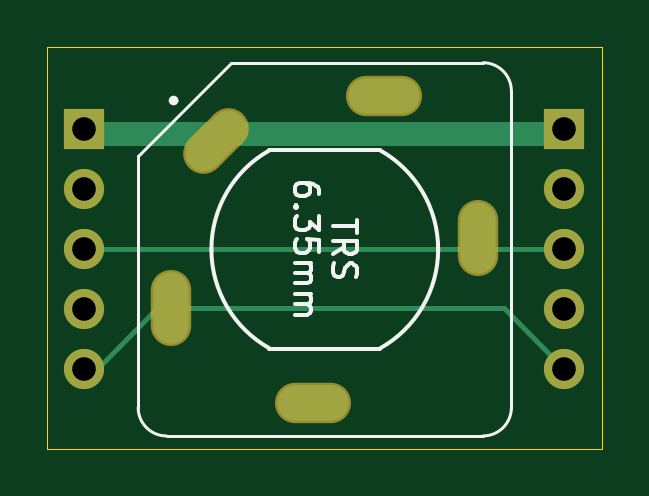
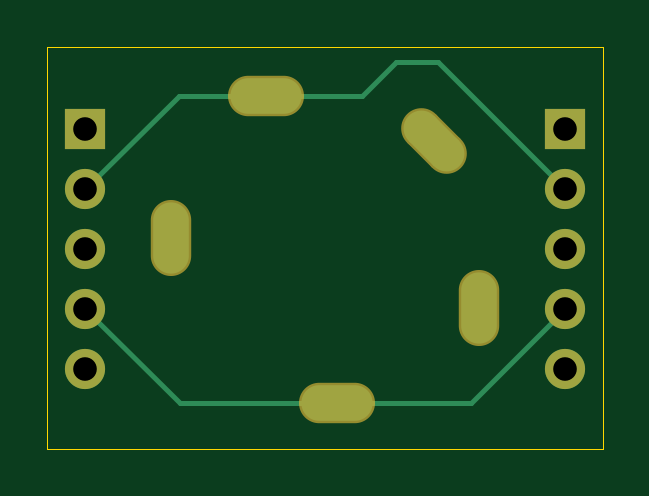
Circuit board: 10 layer files. Board 23.5 x 17.0 mm.
- bottom_copper: BB_TRS_635-B_Cu.gbl (2870 bytes)
- bottom_mask: BB_TRS_635-B_Mask.gbs (1479 bytes)
- paste: BB_TRS_635-B_Paste.gbp (452 bytes)
- outline: BB_TRS_635-Edge_Cuts.gm1 (602 bytes)
- top_copper: BB_TRS_635-F_Cu.gtl (3192 bytes)
- top_mask: BB_TRS_635-F_Mask.gts (1479 bytes)
- paste: BB_TRS_635-F_Paste.gtp (452 bytes)
- top_silk: BB_TRS_635-F_Silkscreen.gto (8080 bytes)
- drill: BB_TRS_635-NPTH.drl (264 bytes)
- drill: BB_TRS_635-PTH.drl (687 bytes)

=== bottom_copper: BB_TRS_635-B_Cu.gbl ===
%TF.GenerationSoftware,KiCad,Pcbnew,10.0.1*%
%TF.CreationDate,2026-06-24T22:20:16+02:00*%
%TF.ProjectId,BB_TRS_635,42425f54-5253-45f3-9633-352e6b696361,1*%
%TF.SameCoordinates,Original*%
%TF.FileFunction,Copper,L2,Bot*%
%TF.FilePolarity,Positive*%
%FSLAX46Y46*%
G04 Gerber Fmt 4.6, Leading zero omitted, Abs format (unit mm)*
G04 Created by KiCad (PCBNEW 10.0.1) date 2026-06-24 22:20:16*
%MOMM*%
%LPD*%
G01*
G04 APERTURE LIST*
G04 Aperture macros list*
%AMHorizOval*
0 Thick line with rounded ends*
0 $1 width*
0 $2 $3 position (X,Y) of the first rounded end (center of the circle)*
0 $4 $5 position (X,Y) of the second rounded end (center of the circle)*
0 Add line between two ends*
20,1,$1,$2,$3,$4,$5,0*
0 Add two circle primitives to create the rounded ends*
1,1,$1,$2,$3*
1,1,$1,$4,$5*%
G04 Aperture macros list end*
%TA.AperFunction,ComponentPad*%
%ADD10O,3.016000X1.508000*%
%TD*%
%TA.AperFunction,ComponentPad*%
%ADD11O,1.508000X3.016000*%
%TD*%
%TA.AperFunction,ComponentPad*%
%ADD12HorizOval,1.508000X0.533159X0.533159X-0.533159X-0.533159X0*%
%TD*%
%TA.AperFunction,ComponentPad*%
%ADD13R,1.700000X1.700000*%
%TD*%
%TA.AperFunction,ComponentPad*%
%ADD14C,1.700000*%
%TD*%
%TA.AperFunction,Conductor*%
%ADD15C,0.200000*%
%TD*%
G04 APERTURE END LIST*
D10*
%TO.P,J3,R,4_R*%
%TO.N,Net-(J1-Pin_4)*%
X54600000Y-41600000D03*
D11*
%TO.P,J3,RN,5_RN*%
%TO.N,Net-(J1-Pin_5)*%
X48600000Y-37600000D03*
D12*
%TO.P,J3,S,1_S*%
%TO.N,Net-(J1-Pin_1)*%
X50504000Y-30504000D03*
D11*
%TO.P,J3,T,3_T*%
%TO.N,Net-(J1-Pin_3)*%
X61600000Y-34600000D03*
D10*
%TO.P,J3,TN,2_TN*%
%TO.N,Net-(J1-Pin_2)*%
X57600000Y-28600000D03*
%TD*%
D13*
%TO.P,J1,1,Pin_1_1*%
%TO.N,Net-(J1-Pin_1)*%
X44920000Y-30000000D03*
D14*
%TO.P,J1,2,Pin_2_2*%
%TO.N,Net-(J1-Pin_2)*%
X44920000Y-32540000D03*
%TO.P,J1,3,Pin_3_3*%
%TO.N,Net-(J1-Pin_3)*%
X44920000Y-35080000D03*
%TO.P,J1,4,Pin_4_4*%
%TO.N,Net-(J1-Pin_4)*%
X44920000Y-37620000D03*
%TO.P,J1,5,Pin_5_5*%
%TO.N,Net-(J1-Pin_5)*%
X44920000Y-40160000D03*
%TD*%
D13*
%TO.P,J2,1,Pin_1_1*%
%TO.N,Net-(J1-Pin_1)*%
X65240000Y-30000000D03*
D14*
%TO.P,J2,2,Pin_2_2*%
%TO.N,Net-(J1-Pin_2)*%
X65240000Y-32540000D03*
%TO.P,J2,3,Pin_3_3*%
%TO.N,Net-(J1-Pin_3)*%
X65240000Y-35080000D03*
%TO.P,J2,4,Pin_4_4*%
%TO.N,Net-(J1-Pin_4)*%
X65240000Y-37620000D03*
%TO.P,J2,5,Pin_5_5*%
%TO.N,Net-(J1-Pin_5)*%
X65240000Y-40160000D03*
%TD*%
%TO.N,Net-(J1-Pin_4)*%
D15*
X54600000Y-41600000D02*
X61260000Y-41600000D01*
X61260000Y-41600000D02*
X65240000Y-37620000D01*
X48900000Y-41600000D02*
X54600000Y-41600000D01*
X44920000Y-37620000D02*
X48900000Y-41600000D01*
%TO.N,Net-(J1-Pin_2)*%
X61300000Y-28600000D02*
X65240000Y-32540000D01*
X57600000Y-28600000D02*
X61300000Y-28600000D01*
X53550000Y-28600000D02*
X57600000Y-28600000D01*
X52100000Y-27150000D02*
X53550000Y-28600000D01*
X50310000Y-27150000D02*
X52100000Y-27150000D01*
X44920000Y-32540000D02*
X50310000Y-27150000D01*
%TD*%
M02*

=== bottom_mask: BB_TRS_635-B_Mask.gbs (1479 bytes, source withheld) ===
=== paste: BB_TRS_635-B_Paste.gbp ===
%TF.GenerationSoftware,KiCad,Pcbnew,10.0.1*%
%TF.CreationDate,2026-06-24T22:20:16+02:00*%
%TF.ProjectId,BB_TRS_635,42425f54-5253-45f3-9633-352e6b696361,1*%
%TF.SameCoordinates,Original*%
%TF.FileFunction,Paste,Bot*%
%TF.FilePolarity,Positive*%
%FSLAX46Y46*%
G04 Gerber Fmt 4.6, Leading zero omitted, Abs format (unit mm)*
G04 Created by KiCad (PCBNEW 10.0.1) date 2026-06-24 22:20:16*
%MOMM*%
%LPD*%
G01*
G04 APERTURE LIST*
G04 APERTURE END LIST*
M02*

=== outline: BB_TRS_635-Edge_Cuts.gm1 ===
%TF.GenerationSoftware,KiCad,Pcbnew,10.0.1*%
%TF.CreationDate,2026-06-24T22:20:16+02:00*%
%TF.ProjectId,BB_TRS_635,42425f54-5253-45f3-9633-352e6b696361,1*%
%TF.SameCoordinates,Original*%
%TF.FileFunction,Profile,NP*%
%FSLAX46Y46*%
G04 Gerber Fmt 4.6, Leading zero omitted, Abs format (unit mm)*
G04 Created by KiCad (PCBNEW 10.0.1) date 2026-06-24 22:20:16*
%MOMM*%
%LPD*%
G01*
G04 APERTURE LIST*
%TA.AperFunction,Profile*%
%ADD10C,0.050000*%
%TD*%
G04 APERTURE END LIST*
D10*
X43350000Y-26550000D02*
X66850000Y-26550000D01*
X66850000Y-43550000D01*
X43350000Y-43550000D01*
X43350000Y-26550000D01*
M02*

=== top_copper: BB_TRS_635-F_Cu.gtl ===
%TF.GenerationSoftware,KiCad,Pcbnew,10.0.1*%
%TF.CreationDate,2026-06-24T22:20:16+02:00*%
%TF.ProjectId,BB_TRS_635,42425f54-5253-45f3-9633-352e6b696361,1*%
%TF.SameCoordinates,Original*%
%TF.FileFunction,Copper,L1,Top*%
%TF.FilePolarity,Positive*%
%FSLAX46Y46*%
G04 Gerber Fmt 4.6, Leading zero omitted, Abs format (unit mm)*
G04 Created by KiCad (PCBNEW 10.0.1) date 2026-06-24 22:20:16*
%MOMM*%
%LPD*%
G01*
G04 APERTURE LIST*
G04 Aperture macros list*
%AMHorizOval*
0 Thick line with rounded ends*
0 $1 width*
0 $2 $3 position (X,Y) of the first rounded end (center of the circle)*
0 $4 $5 position (X,Y) of the second rounded end (center of the circle)*
0 Add line between two ends*
20,1,$1,$2,$3,$4,$5,0*
0 Add two circle primitives to create the rounded ends*
1,1,$1,$2,$3*
1,1,$1,$4,$5*%
G04 Aperture macros list end*
%TA.AperFunction,ComponentPad*%
%ADD10O,3.016000X1.508000*%
%TD*%
%TA.AperFunction,ComponentPad*%
%ADD11O,1.508000X3.016000*%
%TD*%
%TA.AperFunction,ComponentPad*%
%ADD12HorizOval,1.508000X0.533159X0.533159X-0.533159X-0.533159X0*%
%TD*%
%TA.AperFunction,ComponentPad*%
%ADD13R,1.700000X1.700000*%
%TD*%
%TA.AperFunction,ComponentPad*%
%ADD14C,1.700000*%
%TD*%
%TA.AperFunction,Conductor*%
%ADD15C,1.000000*%
%TD*%
%TA.AperFunction,Conductor*%
%ADD16C,0.200000*%
%TD*%
G04 APERTURE END LIST*
D10*
%TO.P,J3,R,4_R*%
%TO.N,Net-(J1-Pin_4)*%
X54600000Y-41600000D03*
D11*
%TO.P,J3,RN,5_RN*%
%TO.N,Net-(J1-Pin_5)*%
X48600000Y-37600000D03*
D12*
%TO.P,J3,S,1_S*%
%TO.N,Net-(J1-Pin_1)*%
X50504000Y-30504000D03*
D11*
%TO.P,J3,T,3_T*%
%TO.N,Net-(J1-Pin_3)*%
X61600000Y-34600000D03*
D10*
%TO.P,J3,TN,2_TN*%
%TO.N,Net-(J1-Pin_2)*%
X57600000Y-28600000D03*
%TD*%
D13*
%TO.P,J1,1,Pin_1_1*%
%TO.N,Net-(J1-Pin_1)*%
X44920000Y-30000000D03*
D14*
%TO.P,J1,2,Pin_2_2*%
%TO.N,Net-(J1-Pin_2)*%
X44920000Y-32540000D03*
%TO.P,J1,3,Pin_3_3*%
%TO.N,Net-(J1-Pin_3)*%
X44920000Y-35080000D03*
%TO.P,J1,4,Pin_4_4*%
%TO.N,Net-(J1-Pin_4)*%
X44920000Y-37620000D03*
%TO.P,J1,5,Pin_5_5*%
%TO.N,Net-(J1-Pin_5)*%
X44920000Y-40160000D03*
%TD*%
D13*
%TO.P,J2,1,Pin_1_1*%
%TO.N,Net-(J1-Pin_1)*%
X65240000Y-30000000D03*
D14*
%TO.P,J2,2,Pin_2_2*%
%TO.N,Net-(J1-Pin_2)*%
X65240000Y-32540000D03*
%TO.P,J2,3,Pin_3_3*%
%TO.N,Net-(J1-Pin_3)*%
X65240000Y-35080000D03*
%TO.P,J2,4,Pin_4_4*%
%TO.N,Net-(J1-Pin_4)*%
X65240000Y-37620000D03*
%TO.P,J2,5,Pin_5_5*%
%TO.N,Net-(J1-Pin_5)*%
X65240000Y-40160000D03*
%TD*%
%TO.N,Net-(J1-Pin_1)*%
D15*
X65040000Y-30200000D02*
X65240000Y-30000000D01*
X50808000Y-30200000D02*
X65040000Y-30200000D01*
X50504000Y-30504000D02*
X50808000Y-30200000D01*
X45120000Y-30200000D02*
X50200000Y-30200000D01*
X44920000Y-30000000D02*
X45120000Y-30200000D01*
X50200000Y-30200000D02*
X50504000Y-30504000D01*
%TO.N,Net-(J1-Pin_5)*%
D16*
X48000000Y-37600000D02*
X48600000Y-37600000D01*
X44920000Y-40160000D02*
X45440000Y-40160000D01*
X45440000Y-40160000D02*
X48000000Y-37600000D01*
X62680000Y-37600000D02*
X65240000Y-40160000D01*
X48600000Y-37600000D02*
X62680000Y-37600000D01*
%TO.N,Net-(J1-Pin_3)*%
X62080000Y-35080000D02*
X61600000Y-34600000D01*
X65240000Y-35080000D02*
X62080000Y-35080000D01*
X61120000Y-35080000D02*
X61600000Y-34600000D01*
X44920000Y-35080000D02*
X61120000Y-35080000D01*
%TD*%
M02*

=== top_mask: BB_TRS_635-F_Mask.gts (1479 bytes, source withheld) ===
=== paste: BB_TRS_635-F_Paste.gtp ===
%TF.GenerationSoftware,KiCad,Pcbnew,10.0.1*%
%TF.CreationDate,2026-06-24T22:20:16+02:00*%
%TF.ProjectId,BB_TRS_635,42425f54-5253-45f3-9633-352e6b696361,1*%
%TF.SameCoordinates,Original*%
%TF.FileFunction,Paste,Top*%
%TF.FilePolarity,Positive*%
%FSLAX46Y46*%
G04 Gerber Fmt 4.6, Leading zero omitted, Abs format (unit mm)*
G04 Created by KiCad (PCBNEW 10.0.1) date 2026-06-24 22:20:16*
%MOMM*%
%LPD*%
G01*
G04 APERTURE LIST*
G04 APERTURE END LIST*
M02*

=== top_silk: BB_TRS_635-F_Silkscreen.gto (8080 bytes, source omitted) ===
=== drill: BB_TRS_635-NPTH.drl ===
M48
; DRILL file KiCad 10.0.1 date 2026-06-24T22:20:26
; FORMAT={-:-/ absolute / metric / decimal}
; #@! TF.CreationDate,2026-06-24T22:20:26+02:00
; #@! TF.GenerationSoftware,Kicad,Pcbnew,10.0.1
; #@! TF.FileFunction,NonPlated,1,2,NPTH
FMAT,2
METRIC
%
G90
G05
M30

=== drill: BB_TRS_635-PTH.drl ===
M48
; DRILL file KiCad 10.0.1 date 2026-06-24T22:20:26
; FORMAT={-:-/ absolute / metric / decimal}
; #@! TF.CreationDate,2026-06-24T22:20:26+02:00
; #@! TF.GenerationSoftware,Kicad,Pcbnew,10.0.1
; #@! TF.FileFunction,Plated,1,2,PTH
FMAT,2
METRIC
; #@! TA.AperFunction,Plated,PTH,ComponentDrill
T1C1.000
%
G90
G05
T1
X44.92Y-30.0
X44.92Y-32.54
X44.92Y-35.08
X44.92Y-37.62
X44.92Y-40.16
X65.24Y-30.0
X65.24Y-32.54
X65.24Y-35.08
X65.24Y-37.62
X65.24Y-40.16
T1
G00X48.6Y-38.35
M15
G01X48.6Y-36.85
M16
G05
G00X49.974Y-31.034
M15
G01X51.034Y-29.974
M16
G05
G00X55.35Y-41.6
M15
G01X53.85Y-41.6
M16
G05
G00X58.35Y-28.6
M15
G01X56.85Y-28.6
M16
G05
G00X61.6Y-35.35
M15
G01X61.6Y-33.85
M16
G05
M30
